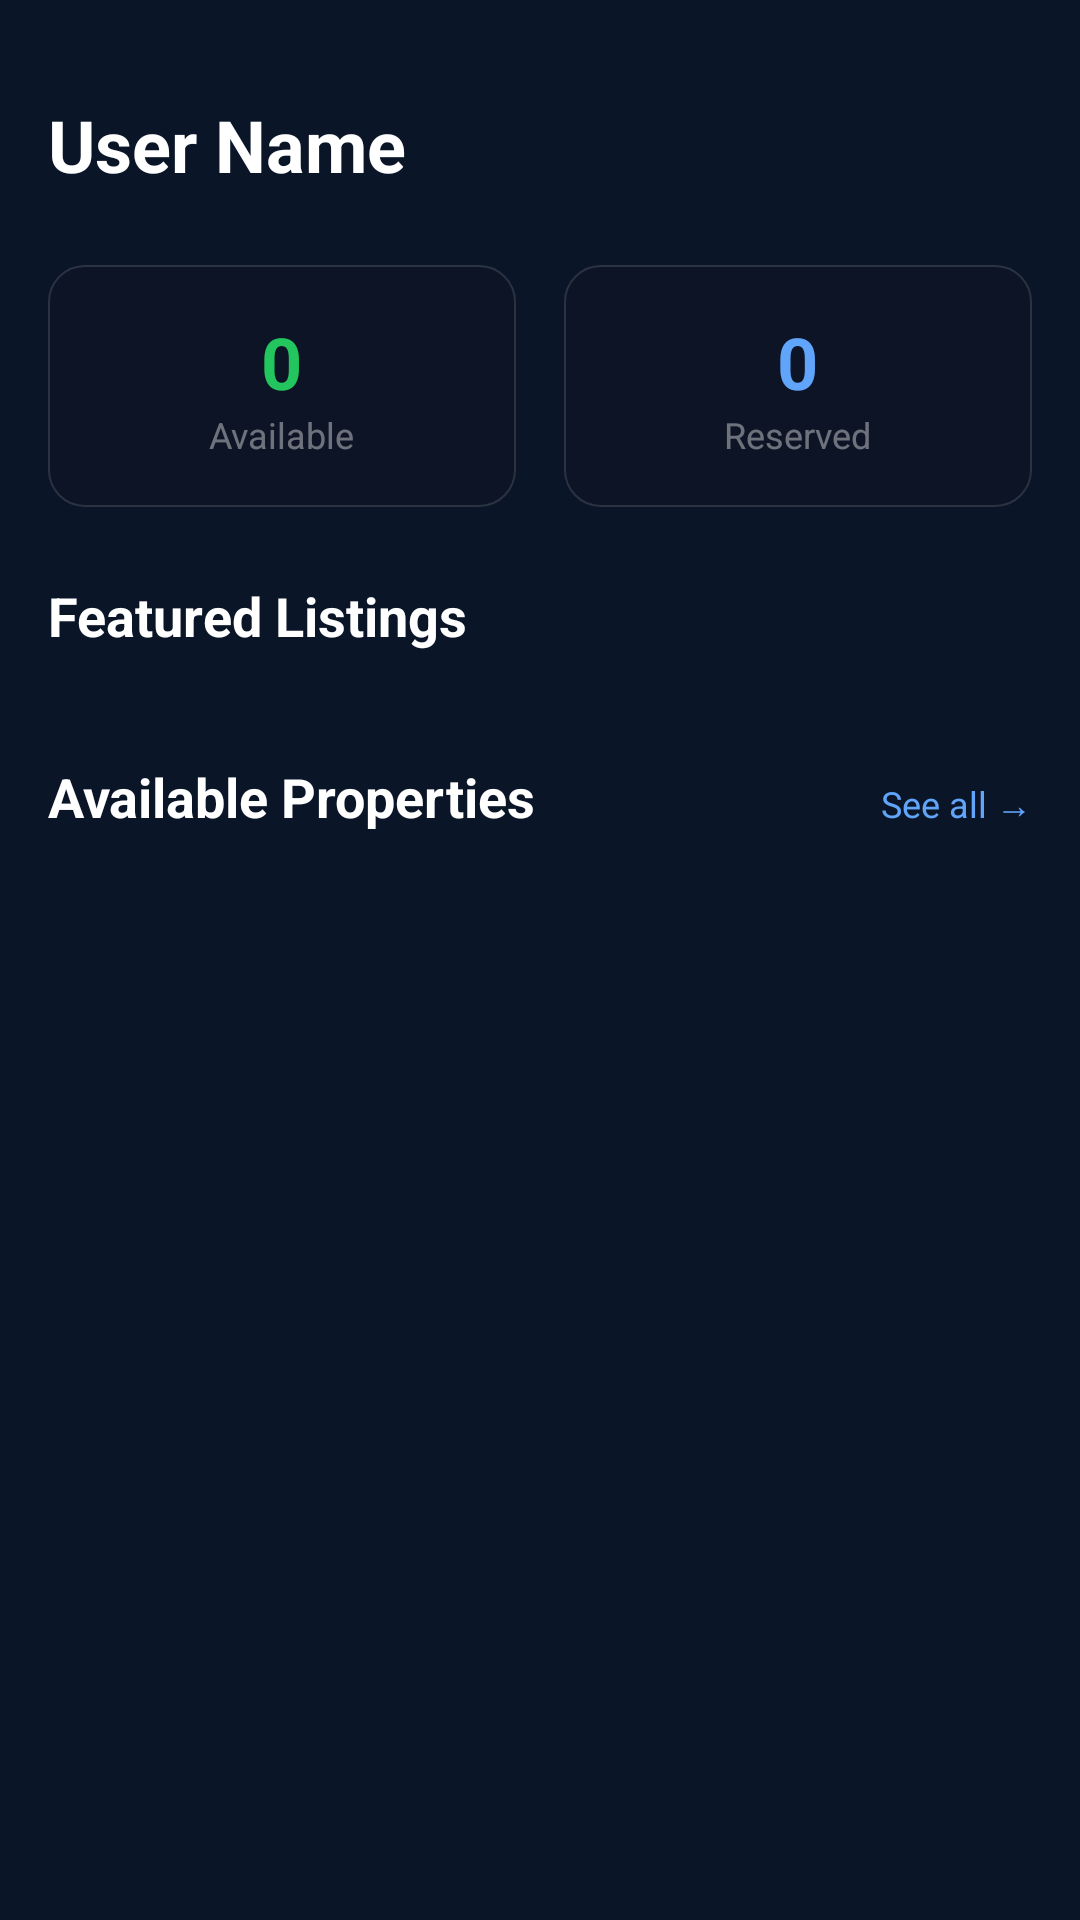

The Android layout XML behind this screen, and the referenced resources:
<!-- AndroidManifest.xml: application theme Theme.UniStay -->
<!-- res/layout/fragment_home.xml -->
<?xml version="1.0" encoding="utf-8"?>
<ScrollView xmlns:android="http://schemas.android.com/apk/res/android"
    android:layout_width="match_parent"
    android:layout_height="match_parent"
    android:background="@color/navy_dark"
    android:fillViewport="true">

    <LinearLayout
        android:layout_width="match_parent"
        android:layout_height="wrap_content"
        android:orientation="vertical"
        android:padding="16dp">

        
        <TextView
            android:id="@+id/tvUserName"
            android:layout_width="wrap_content"
            android:layout_height="wrap_content"
            android:text="User Name"
            android:textSize="24sp"
            android:textStyle="bold"
            android:textColor="@color/white"
            android:layout_marginTop="16dp" />

        <View
            android:layout_width="match_parent"
            android:layout_height="24dp" />

        
        <LinearLayout
            android:layout_width="match_parent"
            android:layout_height="wrap_content"
            android:orientation="horizontal"
            android:layout_marginBottom="24dp">

            <LinearLayout
                android:layout_width="0dp"
                android:layout_height="wrap_content"
                android:layout_weight="1"
                android:orientation="vertical"
                android:gravity="center"
                android:background="@drawable/bg_card_listing"
                android:padding="16dp"
                android:layout_marginEnd="8dp">

                <TextView
                    android:id="@+id/tvAvailableCount"
                    android:layout_width="wrap_content"
                    android:layout_height="wrap_content"
                    android:text="0"
                    android:textSize="24sp"
                    android:textStyle="bold"
                    android:textColor="@color/green_success" />

                <TextView
                    android:layout_width="wrap_content"
                    android:layout_height="wrap_content"
                    android:text="Available"
                    android:textSize="12sp"
                    android:textColor="@color/white_40" />
            </LinearLayout>

            <LinearLayout
                android:layout_width="0dp"
                android:layout_height="wrap_content"
                android:layout_weight="1"
                android:orientation="vertical"
                android:gravity="center"
                android:background="@drawable/bg_card_listing"
                android:padding="16dp"
                android:layout_marginStart="8dp">

                <TextView
                    android:id="@+id/tvReservedCount"
                    android:layout_width="wrap_content"
                    android:layout_height="wrap_content"
                    android:text="0"
                    android:textSize="24sp"
                    android:textStyle="bold"
                    android:textColor="@color/blue_light" />

                <TextView
                    android:layout_width="wrap_content"
                    android:layout_height="wrap_content"
                    android:text="Reserved"
                    android:textSize="12sp"
                    android:textColor="@color/white_40" />
            </LinearLayout>
        </LinearLayout>

        
        <TextView
            android:layout_width="wrap_content"
            android:layout_height="wrap_content"
            android:text="Featured Listings"
            android:textSize="18sp"
            android:textStyle="bold"
            android:textColor="@color/white"
            android:layout_marginBottom="12dp" />

        <androidx.recyclerview.widget.RecyclerView
            android:id="@+id/recyclerViewFeatured"
            android:layout_width="match_parent"
            android:layout_height="wrap_content"
            android:orientation="horizontal"
            android:layout_marginBottom="24dp" />

        
        <LinearLayout
            android:layout_width="match_parent"
            android:layout_height="wrap_content"
            android:orientation="horizontal"
            android:layout_marginBottom="12dp">

            <TextView
                android:layout_width="0dp"
                android:layout_height="wrap_content"
                android:layout_weight="1"
                android:text="Available Properties"
                android:textSize="18sp"
                android:textStyle="bold"
                android:textColor="@color/white" />

            <TextView
                android:id="@+id/tvSeeAllNearby"
                android:layout_width="wrap_content"
                android:layout_height="wrap_content"
                android:text="See all →"
                android:textSize="12sp"
                android:textColor="@color/blue_light" />
        </LinearLayout>

        <androidx.recyclerview.widget.RecyclerView
            android:id="@+id/recyclerViewNearby"
            android:layout_width="match_parent"
            android:layout_height="wrap_content"
            android:orientation="vertical" />

    </LinearLayout>
</ScrollView>
<!-- resources referenced by this layout -->
<resources>
  <color name="blue_light">#60a5fa</color>
  <color name="green_success">#22c55e</color>
  <color name="navy_dark">#0a1628</color>
  <color name="white">#FFFFFF</color>
  <color name="white_40">#66FFFFFF</color>
  <!-- drawable bg_card_listing (drawable) -->
  <?xml version="1.0" encoding="utf-8"?>
  <shape xmlns:android="http://schemas.android.com/apk/res/android"
      android:shape="rectangle">
      <corners android:radius="12dp" />
      <solid android:color="#0d1425" />
      <stroke
          android:width="0.5dp"
          android:color="#20ffffff" />
  </shape>
  <style name="Theme.UniStay" parent="Theme.MaterialComponents.DayNight.NoActionBar">
          
          <item name="colorPrimary">@color/blue_primary</item>
          <item name="colorPrimaryVariant">@color/blue_dark</item>
          <item name="colorOnPrimary">@color/white</item>
  
          
          <item name="colorSecondary">@color/purple_primary</item>
          <item name="colorSecondaryVariant">@color/purple_dark</item>
          <item name="colorOnSecondary">@color/white</item>
  
          
          <item name="android:statusBarColor">@color/navy_dark</item>
          <item name="android:windowBackground">@color/navy_dark</item>
          <item name="android:colorBackground">@color/navy_dark</item>
  
          
          <item name="colorSurface">@color/navy_medium</item>
          <item name="colorOnSurface">@color/white</item>
  
          
          <item name="bottomNavigationStyle">@style/Widget.MaterialComponents.BottomNavigationView</item>
      </style>
  <color name="blue_primary">#2563EB</color>
  <color name="blue_dark">#1e3a8a</color>
  <color name="purple_primary">#7c3aed</color>
  <color name="purple_dark">#5b21b6</color>
  <color name="navy_medium">#0d1f3c</color>
</resources>
